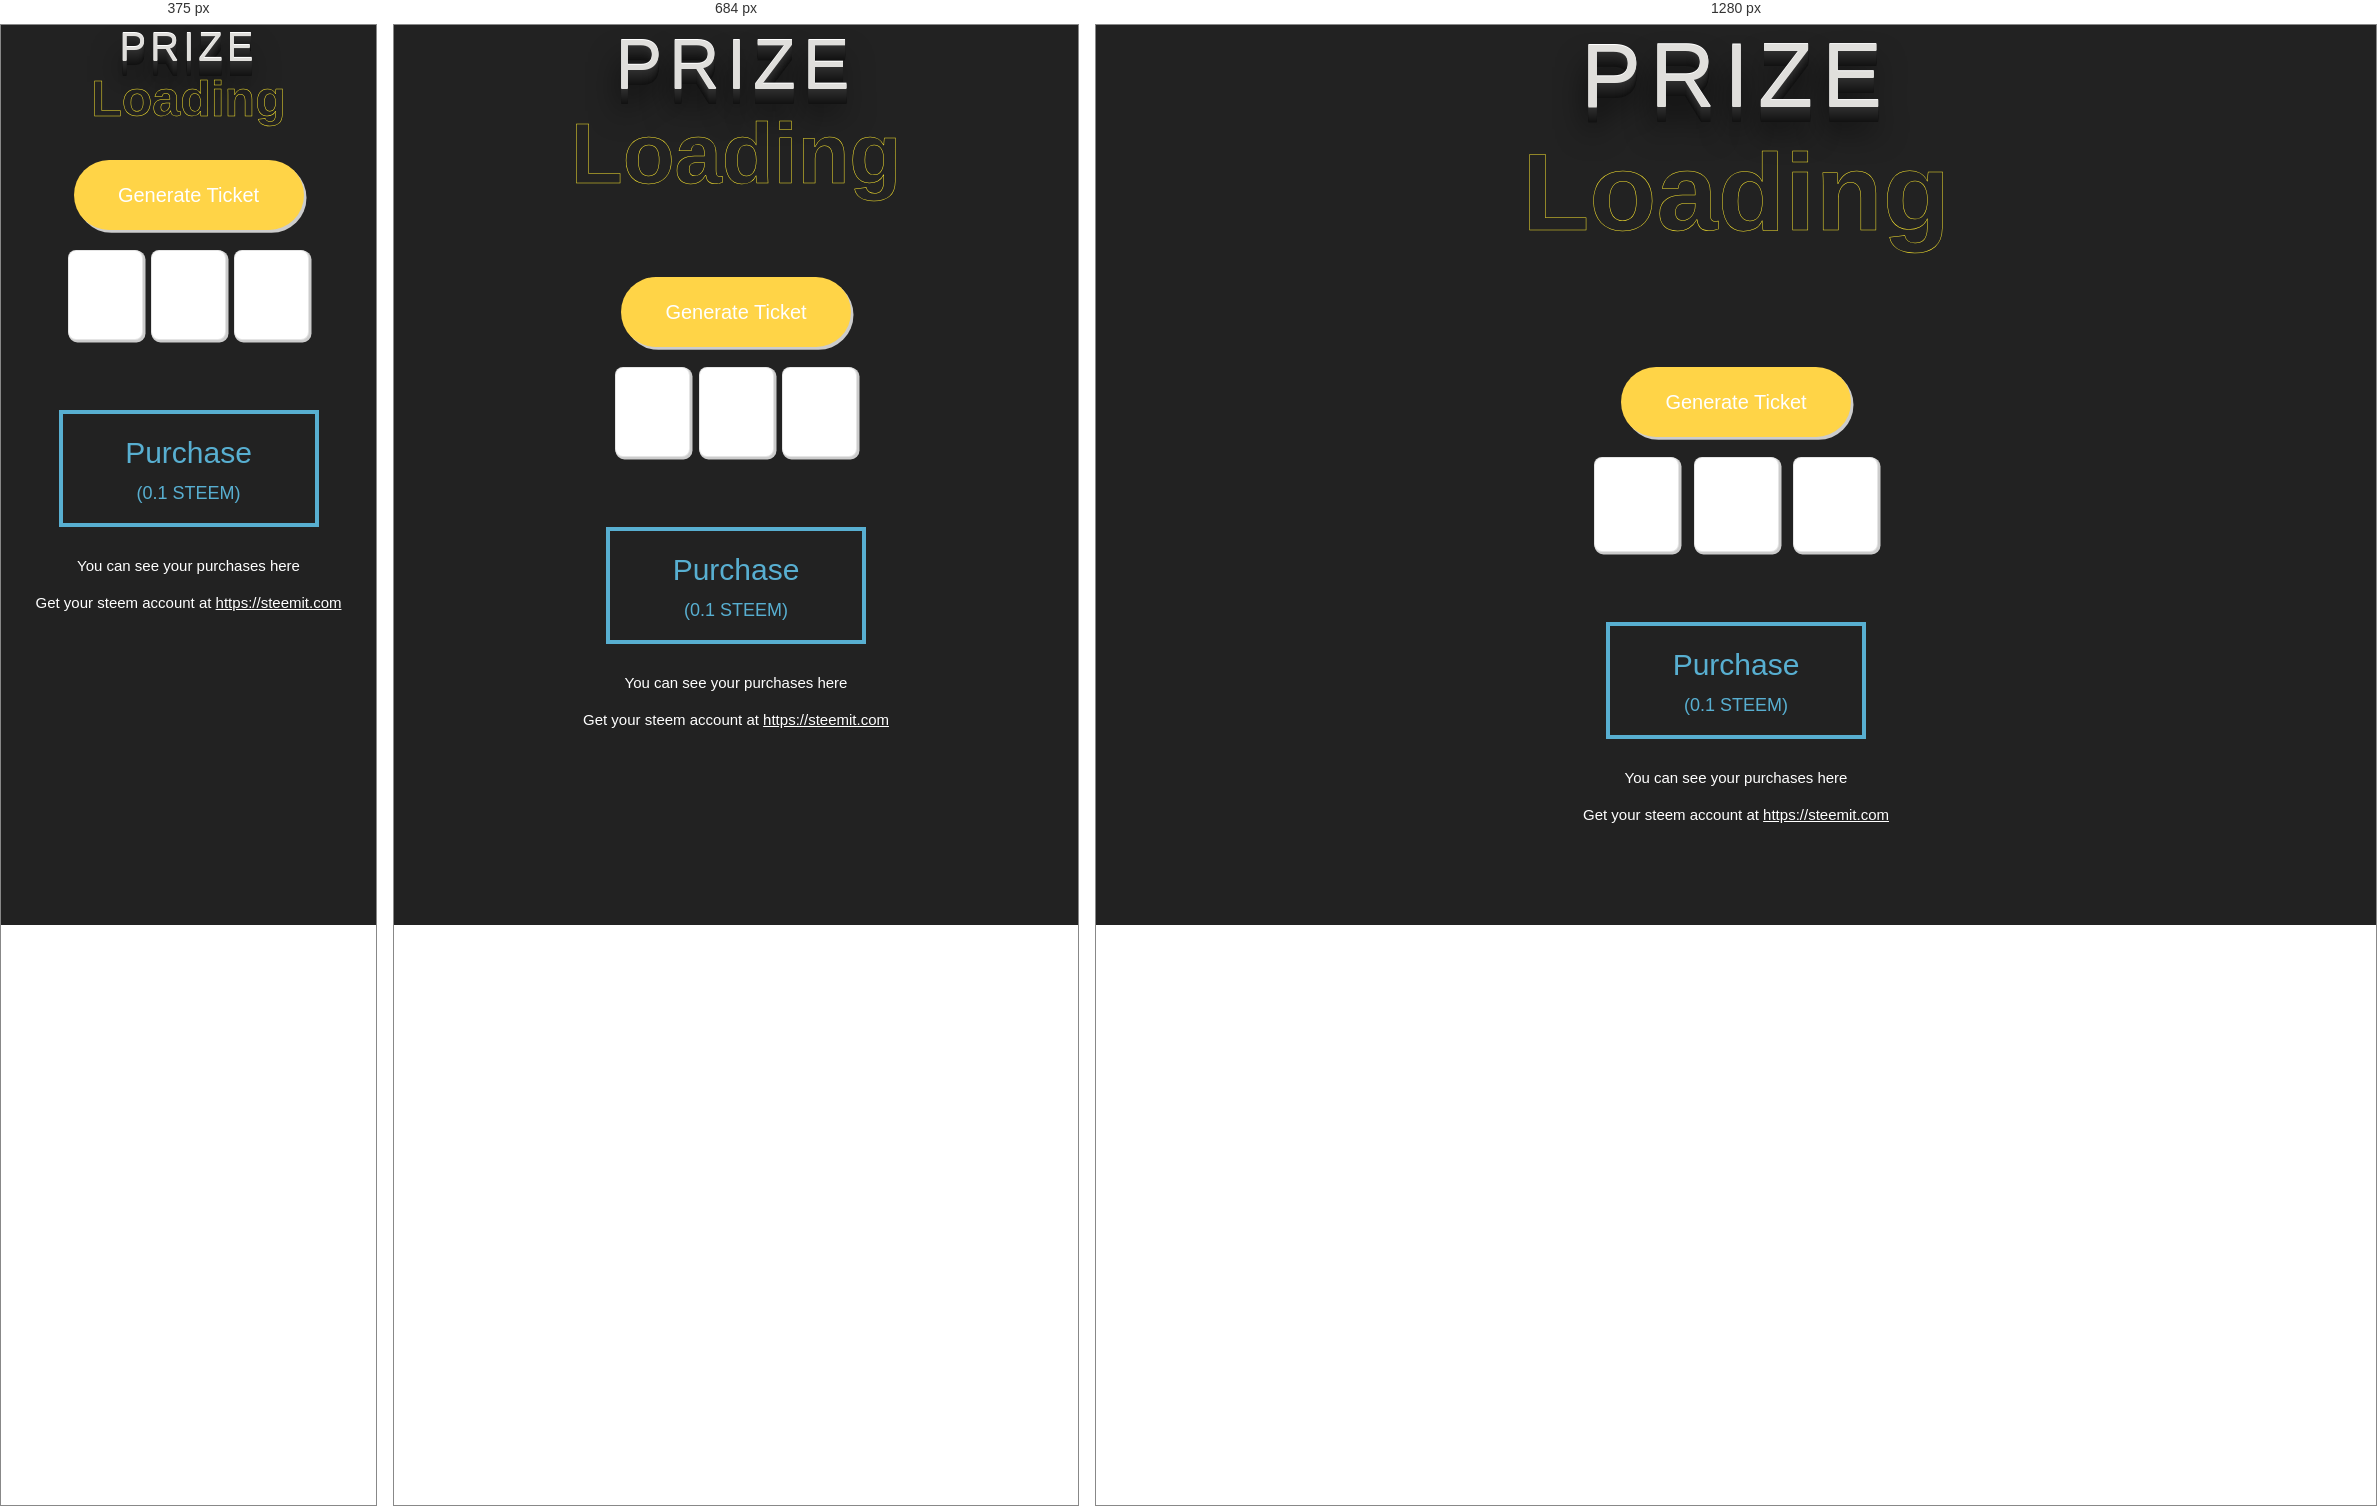
Rendered at 375 px, 684 px and 1280 px, left to right.

<!-- file: buy.html -->
<!DOCTYPE html>
<html>

<head>
    <meta charset="utf-8" />
    <script src="https://steemit.github.io/example-steemconnect-angular/sc2.min.js"></script>
    <script src="https://cdn.rawgit.com/emn178/js-sha512/master/build/sha512.min.js"></script>
    <script src="https://cdn.rawgit.com/emn178/js-sha512/master/src/sha512.js"></script>

    <script src="scripts/fortuna.min.js"></script>
    <script type="text/javascript" src="scripts/steemConnect2.js"></script>
    <script type="text/javascript" src="scripts/fortunaGenerator.js"></script>
    <script type="text/javascript" src="scripts/slottoSettings.js"></script>

    <link href="https://fonts.googleapis.com/css?family=Open+Sans:800" rel="stylesheet">
    <link href="https://fonts.googleapis.com/css?family=Ubuntu" rel="stylesheet">

    <link rel="stylesheet" type="text/css" href="particles/ub.css">
    <link rel="stylesheet" type="text/css" href="scripts/buy.css">
    <link rel="stylesheet" type="text/css" href="scripts/fancyFont.css">

    <title>Random Number</title>
    <style type="text/css">
        body {
            background: #222222;
        }
    </style>
</head>

<body>
    <div id="titleSection"></div>
    <div class="center darkBackground">
        <div class="deepShadow">PRIZE</div>
    </div>

    <div class="center darkBackground" id="steemPrize">
        <div class="prizeAmount">Loading</div>
    </div>

    <!--button particles-->
    <div class="btn-wrapper">

        <button class="btn" type="button" onclick="generateRandomTicket()"> Generate Ticket</button>

        <div class="center">
            <!--ticket/purchase field-->
            <input class="ticketNumber" id="num1" type="text">
            <input class="ticketNumber" id="num2" type="text">
            <input class="ticketNumber" id="num3" type="text">

            <!--purchase button-->
            <div>
                <button class="drawbtn draw-border" onclick="buy()">Purchase <div class="ticketPrice">(0.1 STEEM)</div></button>
            </div>
        </div>

        <!--notes-->
        <div class="desc">You can see your purchases here</div>
        <div class="desc"> Get your steem account at <a class="desc" target="_blank" href="https://steemit.com">https://steemit.com</a> </div>

    </div>

    <canvas id="canvas"></canvas>
    <script type="text/javascript" src="particles/ub.js"></script>
    <script type="text/javascript" src="scripts/buy.js"></script>

    <script>
        initBuy();
    </script>
</body>

</html>

/* @media block from particles/ub.css */
@media only screen and (min-width: 100px) {
    .btn-wrapper {
        position: fixed;
        top: calc(15%);
        left: 0;
        width: 100%;
        text-align: center;
    }
}

/* @media block from particles/ub.css */
@media only screen and (min-width: 600px) {
    .btn-wrapper {
        position: fixed;
        top: calc(28%);
        left: 0;
        width: 100%;
        text-align: center;
    }
}

/* @media block from particles/ub.css */
@media only screen and (min-width: 768px) {
    .btn-wrapper {
        position: fixed;
        top: calc(38%);
        left: 0;
        width: 100%;
        text-align: center;
    }
}

/* @media block from scripts/buy.css */
@media only screen and (min-width: 100px) {
    .deepShadow {
        font-family: 'Open Sans', sans-serif;
        font-size: 40px;
        color: #e0dfdc;
        letter-spacing: .1em;
        text-shadow: 0 -1px 0 #fff, 0 1px 0 #2e2e2e, 0 2px 0 #2c2c2c, 0 3px 0 #2a2a2a, 0 4px 0 #282828, 0 5px 0 #262626, 0 6px 0 #242424, 0 7px 0 #222, 0 8px 0 #202020, 0 9px 0 #1e1e1e, 0 10px 0 #1c1c1c, 0 11px 0 #1a1a1a, 0 12px 0 #181818, 0 13px 0 #161616, 0 14px 0 #141414, 0 15px 0 #121212, 0 22px 30px rgba(0, 0, 0, 0.9);
    }
    .ticketNumber {
        width: 75px;
        height: 90px;
        font-size: 32px;
        margin: 20px 2px;
        border-radius: 8px;
        box-sizing: border-box;
        text-align: center;
        font-family: 'Ubuntu', sans-serif;
        font-weight: bold;
        color: #ff34a0;
        border: 1px solid rgba(0, 0, 0, 0.1);
        box-shadow: 1.5px 1.5px 0 1px #ccc;
    }
    .ticketPrice {
        font-size: 18px;
        padding: 5px 0 0 0;
        font-family: 'Ubuntu', sans-serif;
    }
}

/* @media block from scripts/buy.css */
@media only screen and (min-width: 600px) {
    .deepShadow {
        font-family: 'Open Sans', sans-serif;
        font-size: 70px;
        color: #e0dfdc;
        letter-spacing: .1em;
        text-shadow: 0 -1px 0 #fff, 0 1px 0 #2e2e2e, 0 2px 0 #2c2c2c, 0 3px 0 #2a2a2a, 0 4px 0 #282828, 0 5px 0 #262626, 0 6px 0 #242424, 0 7px 0 #222, 0 8px 0 #202020, 0 9px 0 #1e1e1e, 0 10px 0 #1c1c1c, 0 11px 0 #1a1a1a, 0 12px 0 #181818, 0 13px 0 #161616, 0 14px 0 #141414, 0 15px 0 #121212, 0 22px 30px rgba(0, 0, 0, 0.9);
    }
    .ticketNumber {
        width: 75px;
        height: 90px;
        font-size: 32px;
        margin: 20px 2px;
        border-radius: 8px;
        box-sizing: border-box;
        text-align: center;
        font-family: 'Ubuntu', sans-serif;
        font-weight: bold;
        color: #ff34a0;
        border: 1px solid rgba(0, 0, 0, 0.1);
        box-shadow: 1.5px 1.5px 0 1px #ccc;
    }
    .ticketPrice {
        font-size: 18px;
        padding: 5px 0 0 0;
        font-family: 'Ubuntu', sans-serif;
    }
}

/* @media block from scripts/buy.css */
@media only screen and (min-width: 768px) {
    .deepShadow {
        font-family: 'Open Sans', sans-serif;
        font-size: 90px;
        color: #e0dfdc;
        letter-spacing: .1em;
        text-shadow: 0 -1px 0 #fff, 0 1px 0 #2e2e2e, 0 2px 0 #2c2c2c, 0 3px 0 #2a2a2a, 0 4px 0 #282828, 0 5px 0 #262626, 0 6px 0 #242424, 0 7px 0 #222, 0 8px 0 #202020, 0 9px 0 #1e1e1e, 0 10px 0 #1c1c1c, 0 11px 0 #1a1a1a, 0 12px 0 #181818, 0 13px 0 #161616, 0 14px 0 #141414, 0 15px 0 #121212, 0 22px 30px rgba(0, 0, 0, 0.9);
    }
    .ticketNumber {
        width: 85px;
        height: 95px;
        font-size: 40px;
        margin: 20px 5px;
        border-radius: 8px;
        box-sizing: border-box;
        text-align: center;
        font-family: 'Ubuntu', sans-serif;
        font-weight: bold;
        color: #ff34a0;
        border: 1px solid rgba(0, 0, 0, 0.1);
        box-shadow: 1.5px 1.5px 0 1px #ccc;
    }
    .ticketPrice {
        font-size: 18px;
        padding: 5px 0 0 0;
        font-family: 'Ubuntu', sans-serif;
    }
}

/* @media block from scripts/fancyFont.css */
@media only screen and (min-width: 100px) {
    .prizeAmount {
        color: transparent;
        background: url("https://media.giphy.com/media/tHcmh8ig94QXEKNAsp/giphy.gif");
        background-position: center bottom;
        background-repeat: repeat;
        background-clip: text;
        -webkit-background-clip: text;
        -webkit-text-stroke-width: 0.5px;
        -webkit-text-stroke-color: rgb(255, 234, 47);
        font-size: 50px;
        font-family: 'Open Sans', sans-serif;
        font-weight: bold;
    }
    .winnersTitle {
        color: transparent;
        background: url("https://media.giphy.com/media/tHcmh8ig94QXEKNAsp/giphy.gif");
        background-position: center bottom;
        background-repeat: repeat;
        background-clip: text;
        -webkit-background-clip: text;
        -webkit-text-stroke-width: 0.5px;
        -webkit-text-stroke-color: rgb(255, 234, 47);
        font-size: 110px;
        font-family: 'Open Sans', sans-serif;
        font-weight: bold;
        margin: 0 0 50px 0;
        text-align: center;
    }
}

/* @media block from scripts/fancyFont.css */
@media only screen and (min-width: 600px) {
    .prizeAmount {
        color: transparent;
        background: url("https://media.giphy.com/media/tHcmh8ig94QXEKNAsp/giphy.gif");
        background-position: center bottom;
        background-repeat: repeat;
        background-clip: text;
        -webkit-background-clip: text;
        -webkit-text-stroke-width: 0.5px;
        -webkit-text-stroke-color: rgb(255, 234, 47);
        font-size: 85px;
        font-family: 'Open Sans', sans-serif;
        font-weight: bold;
    }
    .winnersTitle {
        color: transparent;
        background: url("https://media.giphy.com/media/tHcmh8ig94QXEKNAsp/giphy.gif");
        background-position: center bottom;
        background-repeat: repeat;
        background-clip: text;
        -webkit-background-clip: text;
        -webkit-text-stroke-width: 0.5px;
        -webkit-text-stroke-color: rgb(255, 234, 47);
        font-size: 110px;
        font-family: 'Open Sans', sans-serif;
        font-weight: bold;
        margin: 0 0 50px 0;
        text-align: center;
    }
}

/* @media block from scripts/fancyFont.css */
@media only screen and (min-width: 768px) {
    .prizeAmount {
        color: transparent;
        background: url("https://media.giphy.com/media/tHcmh8ig94QXEKNAsp/giphy.gif");
        background-position: center bottom;
        background-repeat: repeat;
        background-clip: text;
        -webkit-background-clip: text;
        -webkit-text-stroke-width: 0.5px;
        -webkit-text-stroke-color: rgb(255, 234, 47);
        font-size: 110px;
        font-family: 'Open Sans', sans-serif;
        font-weight: bold;
    }
    .winnersTitle {
        color: transparent;
        background: url("https://media.giphy.com/media/tHcmh8ig94QXEKNAsp/giphy.gif");
        background-position: center bottom;
        background-repeat: repeat;
        background-clip: text;
        -webkit-background-clip: text;
        -webkit-text-stroke-width: 0.5px;
        -webkit-text-stroke-color: rgb(255, 234, 47);
        font-size: 110px;
        font-family: 'Open Sans', sans-serif;
        font-weight: bold;
        margin: 0 0 50px 0;
        text-align: center;
    }
}